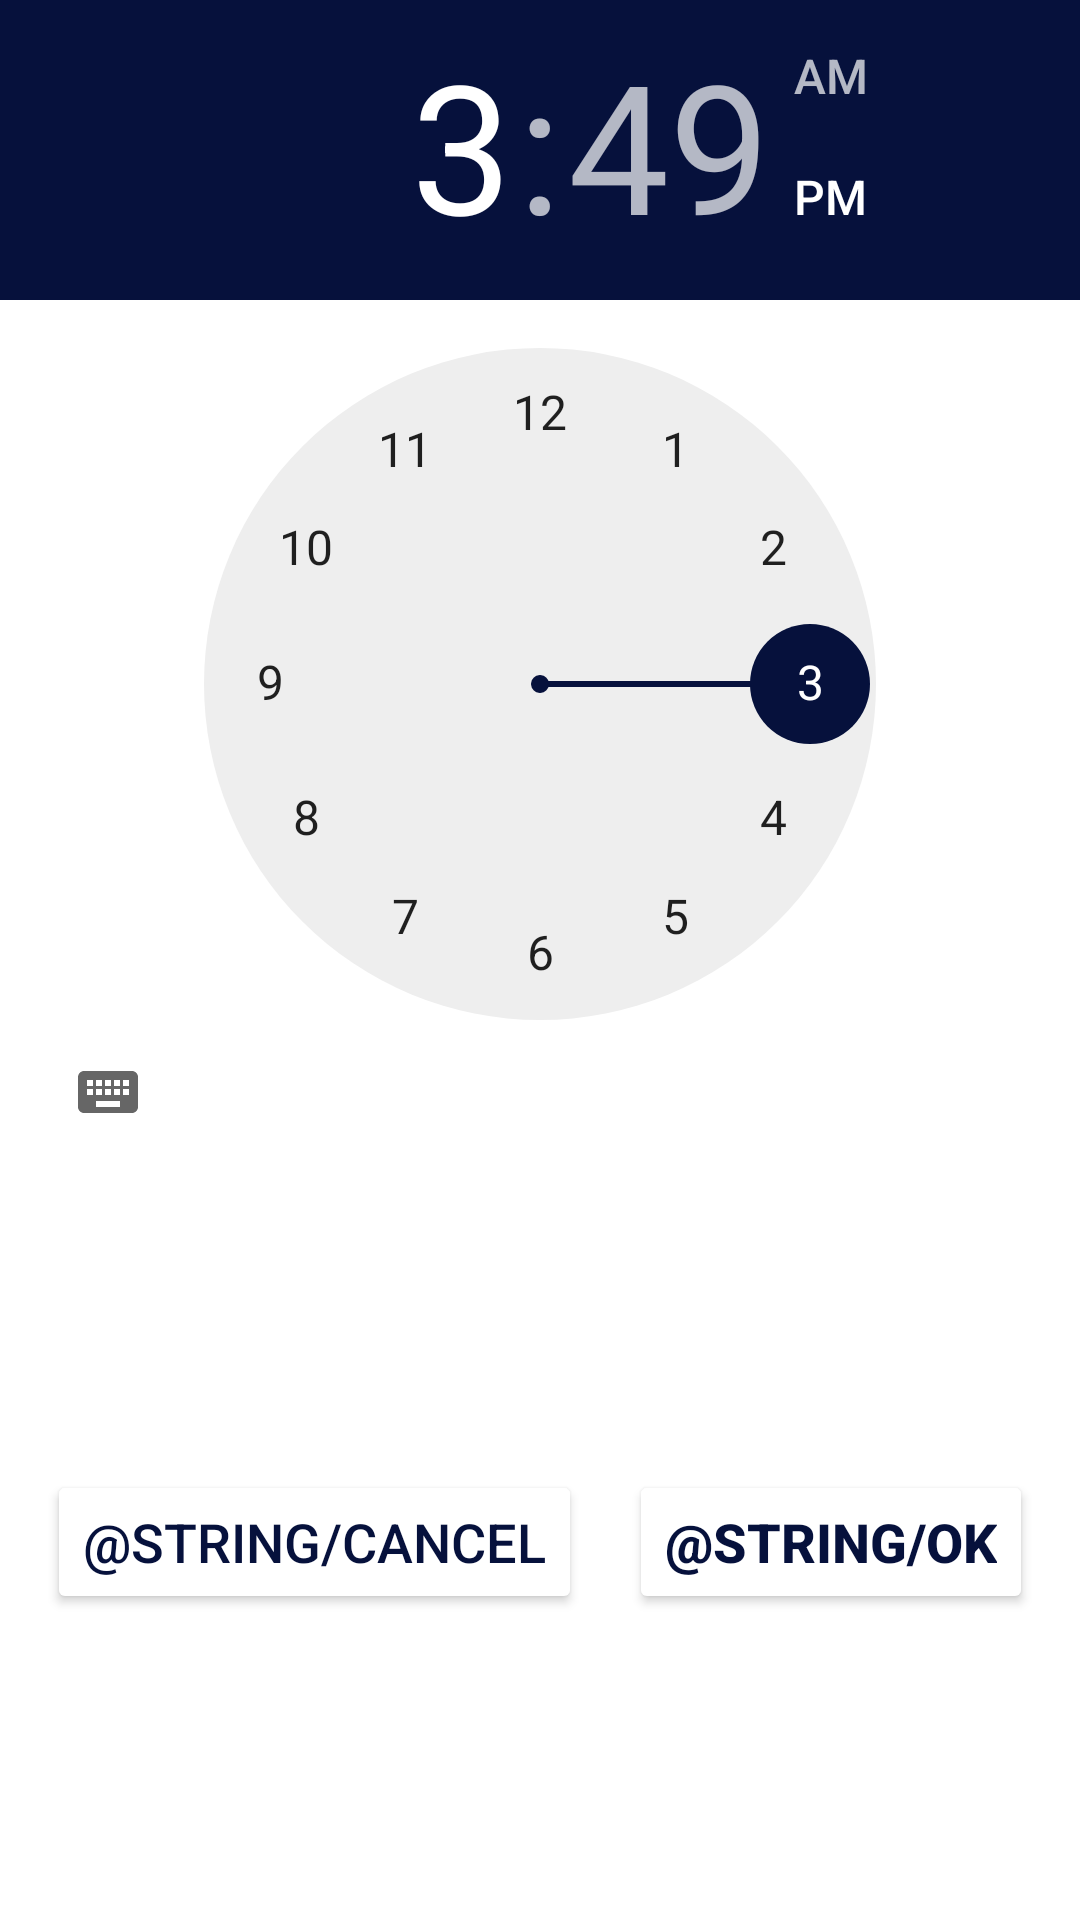

This screen was rendered from an Android layout file. Write that file and the resources it references.
<!-- AndroidManifest.xml: application theme Theme.SafyWeather -->
<!-- res/layout/time_picker_dialog.xml -->
<?xml version="1.0" encoding="utf-8"?>
<androidx.constraintlayout.widget.ConstraintLayout xmlns:android="http://schemas.android.com/apk/res/android"
    android:layout_width="wrap_content"
    android:layout_height="wrap_content"
    android:background="@color/white"
    xmlns:app="http://schemas.android.com/apk/res-auto">

    <TimePicker
        android:id="@+id/timePicker"
        android:layout_width="wrap_content"
        android:layout_height="wrap_content"
        android:headerBackground="@color/main_color"
        android:numbersSelectorColor="@color/main_color"
        app:clockFaceBackgroundColor="@color/main_color"
        app:layout_constraintEnd_toEndOf="parent"
        app:layout_constraintStart_toStartOf="parent"
        app:layout_constraintTop_toTopOf="parent" />

    <Button
        android:id="@+id/timeOk"
        android:layout_width="wrap_content"
        android:layout_height="wrap_content"
        android:text="@string/ok"
        android:textSize="18dp"
        android:textColor="@color/main_color"
        app:backgroundTint="@color/white"
        android:textStyle="bold"
        app:layout_constraintEnd_toEndOf="parent"
        app:layout_constraintStart_toEndOf="@+id/timeCancel"
        app:layout_constraintTop_toBottomOf="@id/timePicker"
        app:layout_constraintBottom_toBottomOf="parent"/>

    <Button
        android:id="@+id/timeCancel"
        android:layout_width="wrap_content"
        android:layout_height="wrap_content"
        android:text="@string/cancel"
        android:textSize="18dp"
        android:textColor="@color/main_color"
        app:backgroundTint="@color/white"
        app:layout_constraintEnd_toStartOf="@+id/timeOk"
        app:layout_constraintStart_toStartOf="parent"
        app:layout_constraintTop_toBottomOf="@id/timePicker"
        app:layout_constraintBottom_toBottomOf="parent"/>

</androidx.constraintlayout.widget.ConstraintLayout>
<!-- resources referenced by this layout -->
<resources>
  <color name="main_color">#06113C</color>
  <color name="white">#FFFFFFFF</color>
  <string name="cancel">الغاء</string>
  <string name="ok">حسنا</string>
  <style name="Theme.SafyWeather" parent="Theme.MaterialComponents.DayNight.DarkActionBar">
          
          <item name="colorPrimary">@color/purple_500</item>
          <item name="colorPrimaryVariant">@color/purple_700</item>
          <item name="colorOnPrimary">@color/white</item>
          
          <item name="colorSecondary">@color/teal_200</item>
          <item name="colorSecondaryVariant">@color/teal_700</item>
          <item name="colorOnSecondary">@color/black</item>
          
          <item name="android:statusBarColor" tools:targetApi="l">?attr/colorPrimaryVariant</item>
          
      </style>
  <color name="purple_500">#FF6200EE</color>
  <color name="purple_700">#FF3700B3</color>
  <color name="teal_200">#FF03DAC5</color>
  <color name="teal_700">#FF018786</color>
  <color name="black">#FF000000</color>
</resources>
